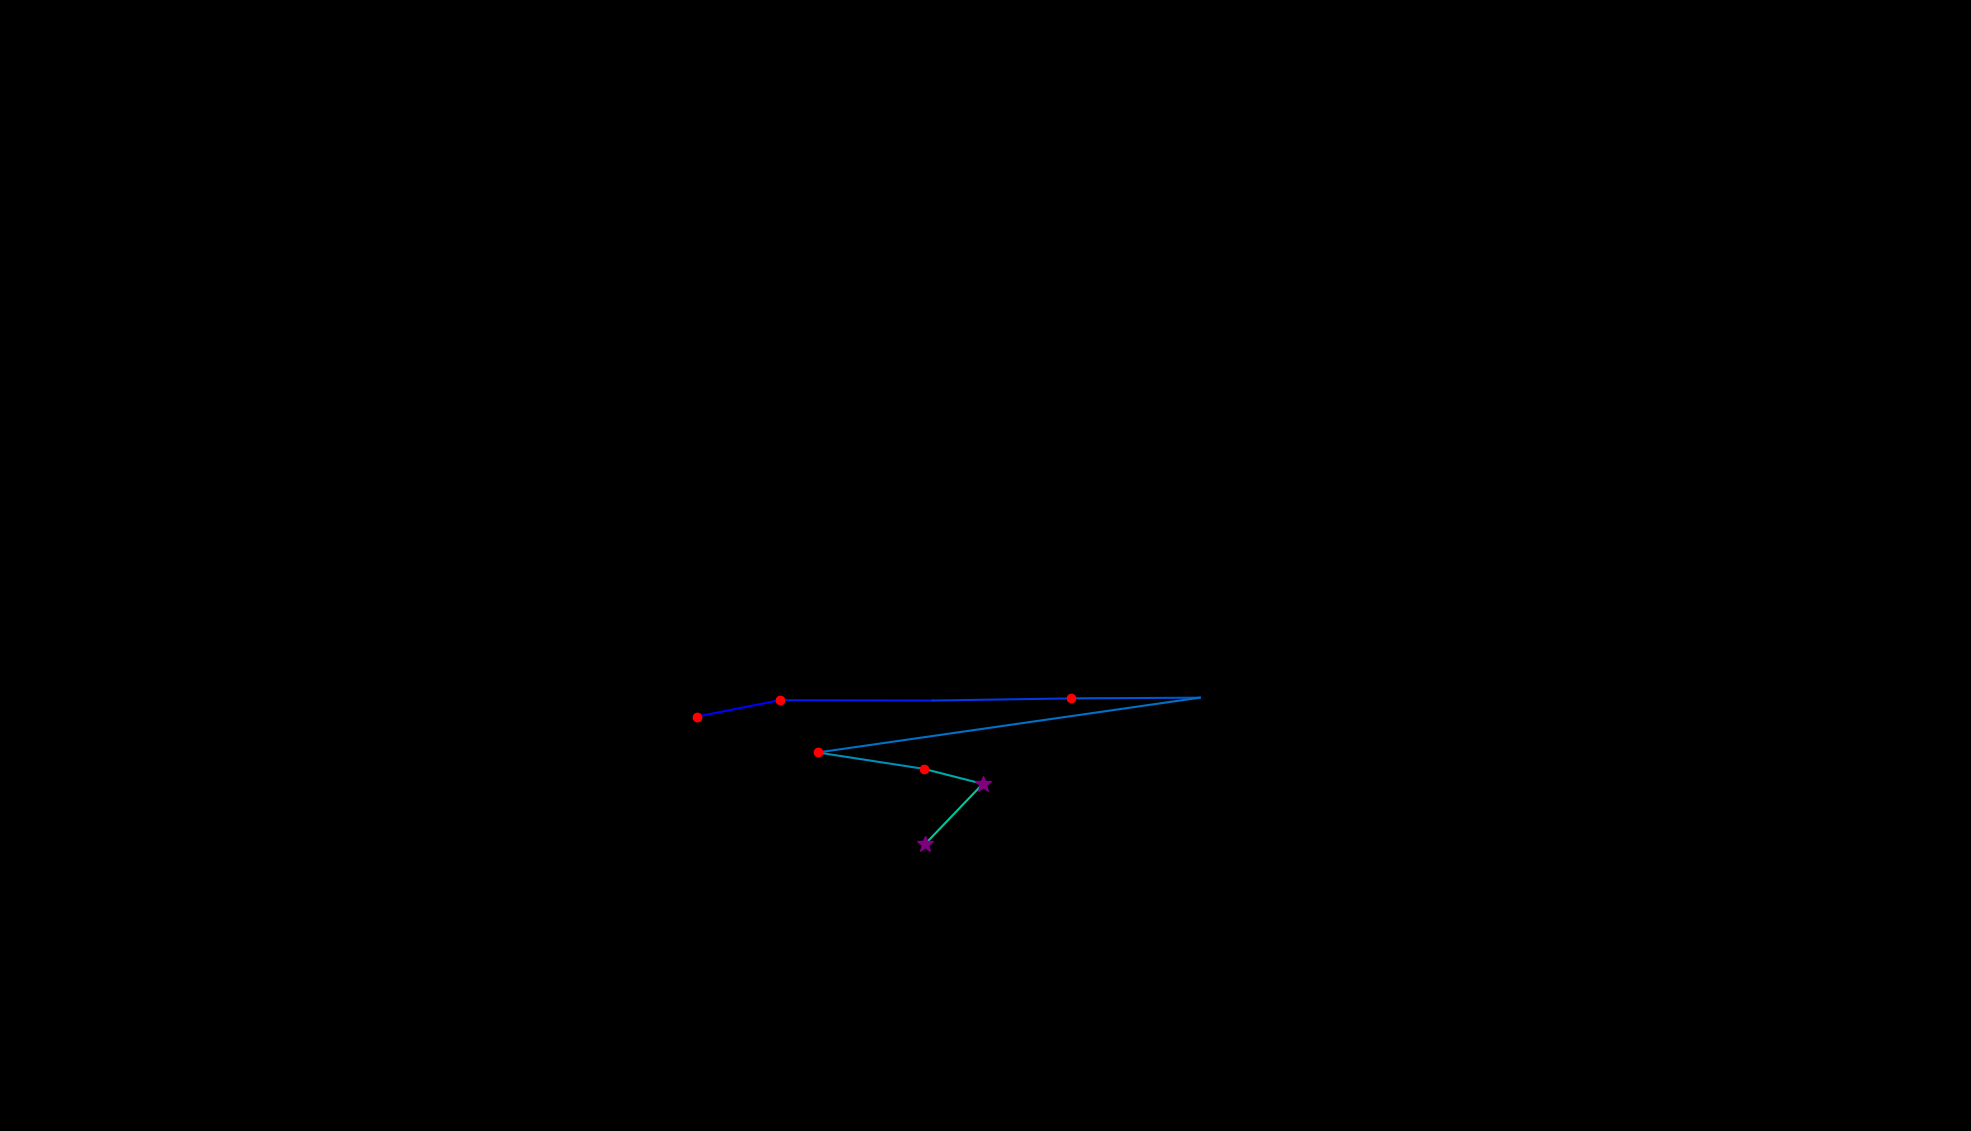

Values plotted in this chart, from the file beside it:
, fixation_id, timestamp, avg_gaze_x, avg_gaze_y, duration
0, 140.0, 35962, 905.4, 538.2, 192.8
1, 141.0, 36335, 1012, 559.4, 156.7
2, 142.0, 36528, 1211, 559, 108.5
3, 143.0, 36733, 1391, 561.8, 156.7
4, 144.0, 37010, 1558, 562.8, 60.26
5, 145.0, 37167, 1062, 491.6, 180.8
6, 146.0, 37432, 1200, 470.4, 120.5
7, 147.0, 37576, 1276, 450.8, 397.7
8, 148.0, 37998, 1201, 372.2, 277.2
